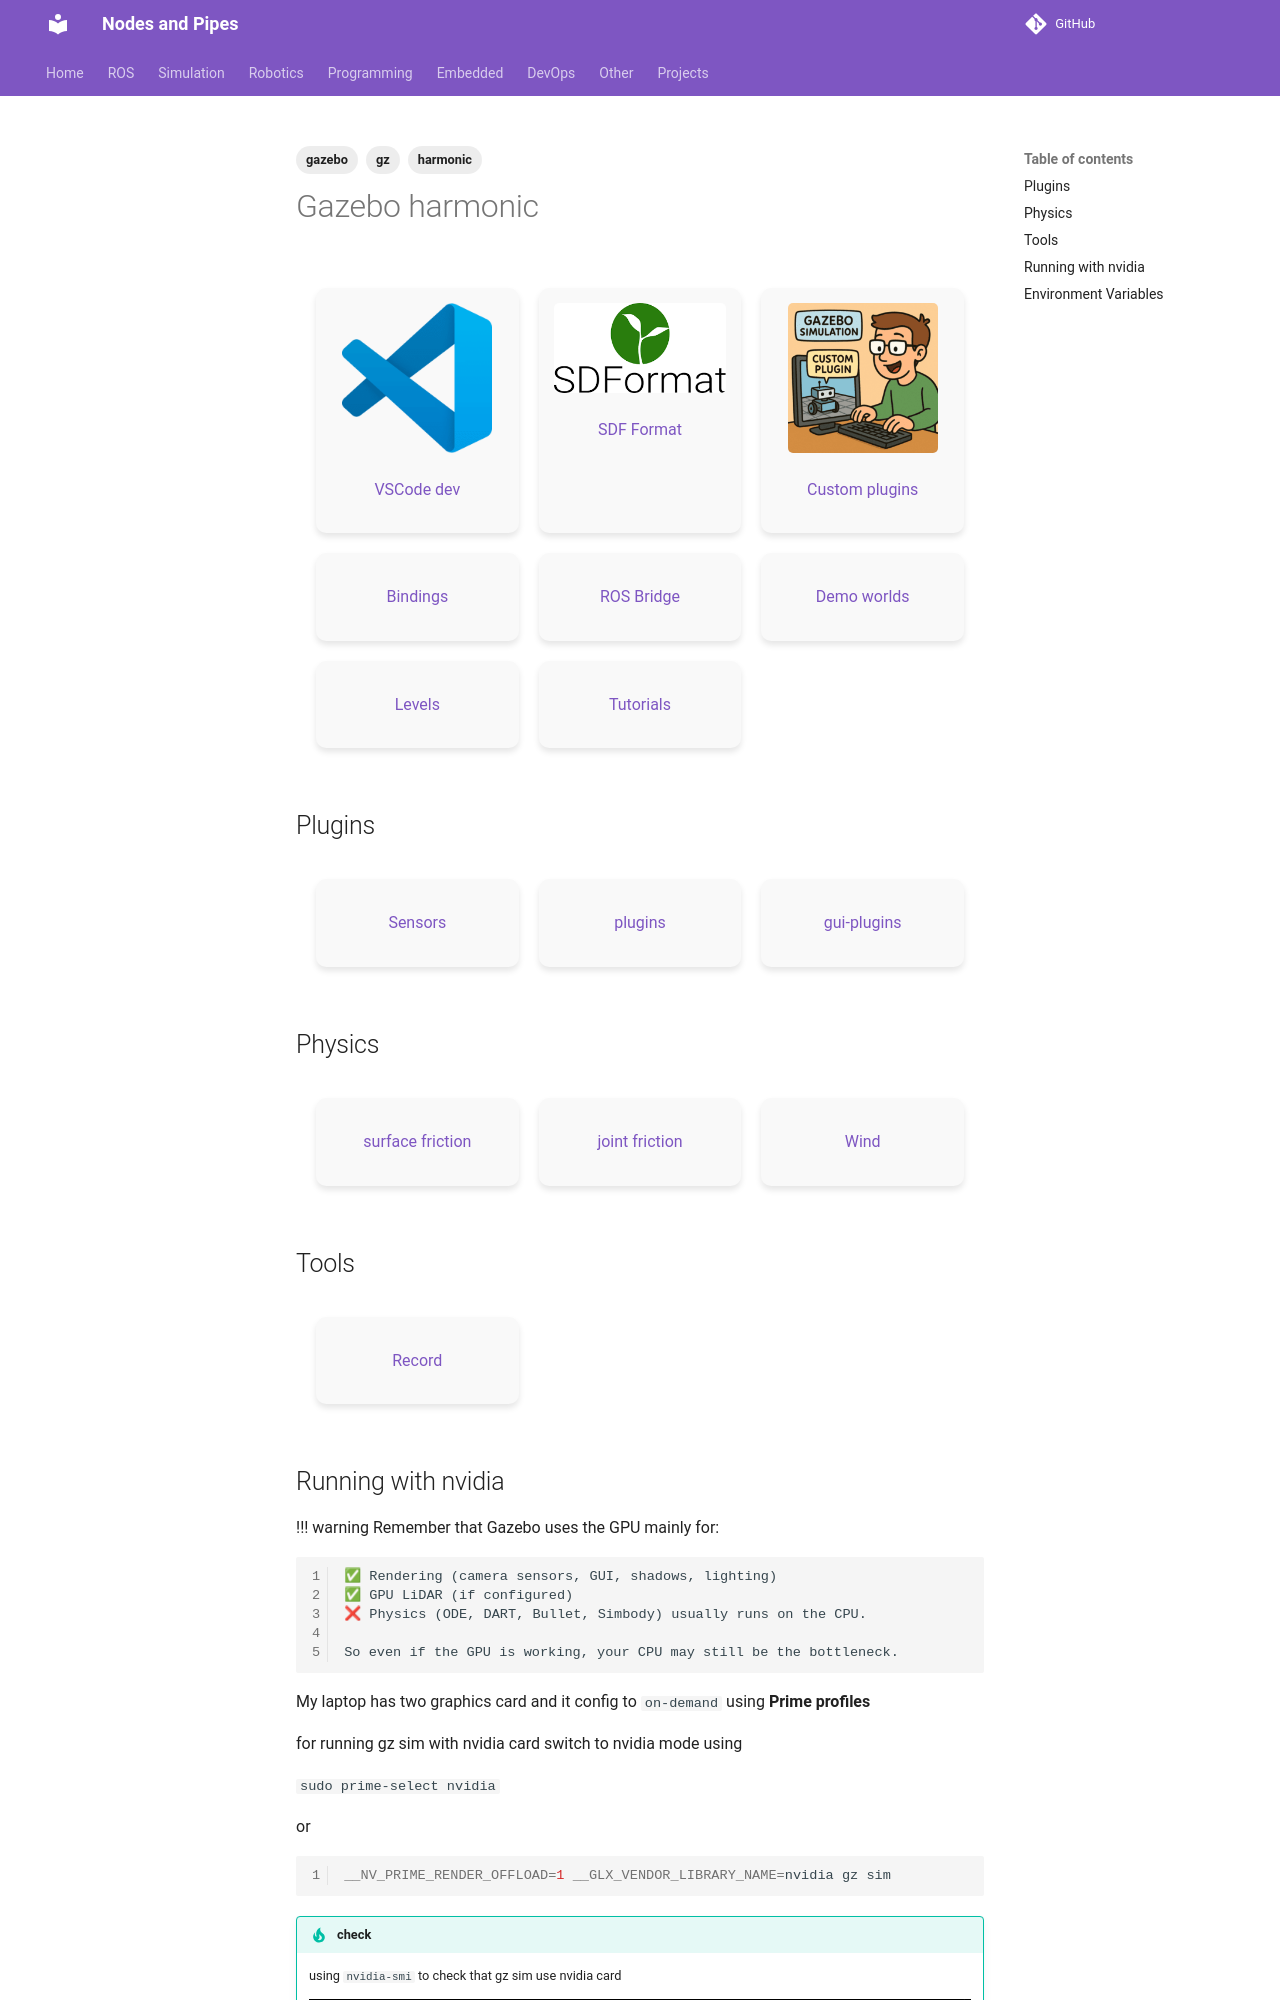

repository: robobe/new_blog · page: Simulation/Gazebo/index.html · generator: mkdocs

---
tags:
    - gazebo
    - gz
    - harmonic
---

# Gazebo harmonic

<div class="grid-container">
    <div class="grid-item">
        <a href="vscode">
        <img src="images/vscode.png" width="150" height="150">
        <p>VSCode dev</p>
        </a>
    </div>
    <div class="grid-item">
    <a href="sdf_format">
        <img src="images/sdf_format.png" width="300" height="300">
        <p>SDF Format</p>
        </a>
    </div>
    <div class="grid-item">
        <a href="custom_plugins">
        <img src="images/custom_plugin.png" width="150" height="150">
        <p>Custom plugins</p>
        </a>
    </div>
    <div class="grid-item">
        <a href="bindings">
        <p>Bindings</p>
        </a>
    </div>
    <div class="grid-item">
        <a href="/ROS/ros_eco/urdf_xacro_gz_plugin/gazebo_harmonic/">
        <p>ROS Bridge</p>
        </a>
    </div>
    <div class="grid-item">
        <a href="demo_worlds">
        <p>Demo worlds</p>
        </a>
    </div>
    <div class="grid-item">
        <a href="tutorials/levels/">
            <p>Levels</p>
        </a>
    </div>
    <div class="grid-item">
        <a href="tutorials/">
            <p>Tutorials</p>
        </a>
    </div>
</div>


## Plugins

<div class="grid-container">
    <div class="grid-item">
        <a href="sensors">
            <p>Sensors</p>
        </a>
    </div>
    <div class="grid-item">
        <a href="plugins">
            <p>plugins</p>
        </a>
    </div>
    <div class="grid-item">
        <a href="gui_plugins">
            <p>gui-plugins</p>
        </a>
    </div>
</div>

## Physics

<div class="grid-container">
    <div class="grid-item">
        <a href="sdf_format/surface_friction/">
            <p>surface friction</p>
        </a>
    </div>
    <div class="grid-item">
        <a href="sdf_format/joint_friction/">
            <p>joint friction</p>
        </a>
    </div>
    <div class="grid-item">
        <a href="sdf_format/wind/">
            <p>Wind</p>
        </a>
    </div>
</div>

## Tools

<div class="grid-container">
    <div class="grid-item">
        <a href="plugins/tools">
            <p>Record</p>
        </a>
    </div>
</div>
